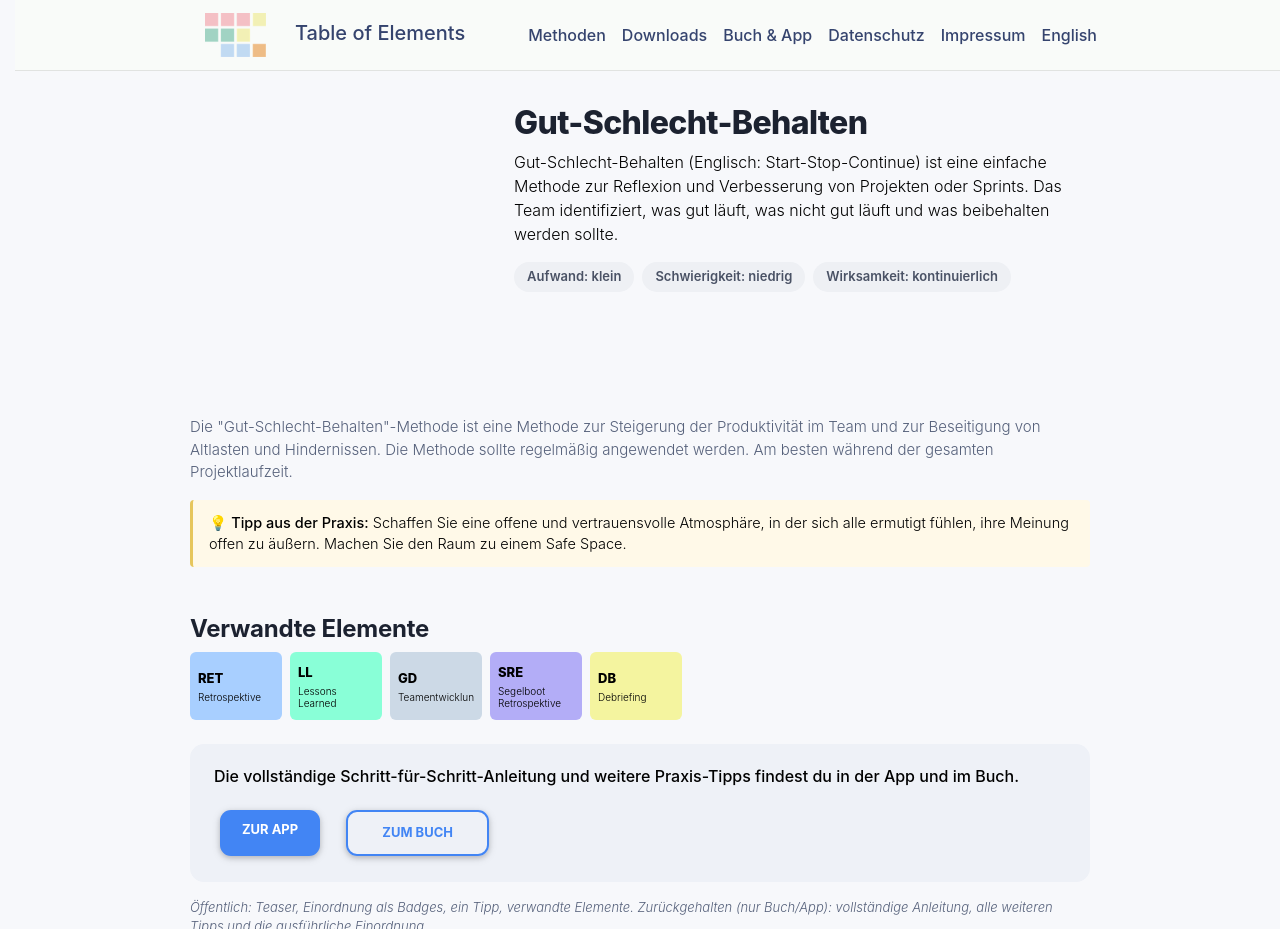

repository: table-of-elements/table-of-elements.github.io · page: de/elements/SSC/index.html · generator: jekyll

---
lang: de
layout: default
permalink: /de/elements/SSC/
subtitle: "Gut-Schlecht-Behalten"
title: "SSC | Gut-Schlecht-Behalten"
description: "Gut-Schlecht-Behalten (Englisch: Start-Stop-Continue) ist eine einfache Methode zur Reflexion und Verbesserung von Projekten oder Sprints. Das Team identifiziert, was gut läuft, was nicht gut läuft und was beibehalten werden sollte."
og_image: /assets/img/elements/de/SSC.og.png
---

{% include figure.liquid loading="eager" path="assets/img/elements/de/SSC.card.png" class="img-fluid" width="300" height="300" alt="SSC | Gut-Schlecht-Behalten" %}

# Gut-Schlecht-Behalten

Gut-Schlecht-Behalten (Englisch: Start-Stop-Continue) ist eine einfache Methode zur Reflexion und Verbesserung von Projekten oder Sprints. Das Team identifiziert, was gut läuft, was nicht gut läuft und was beibehalten werden sollte.
